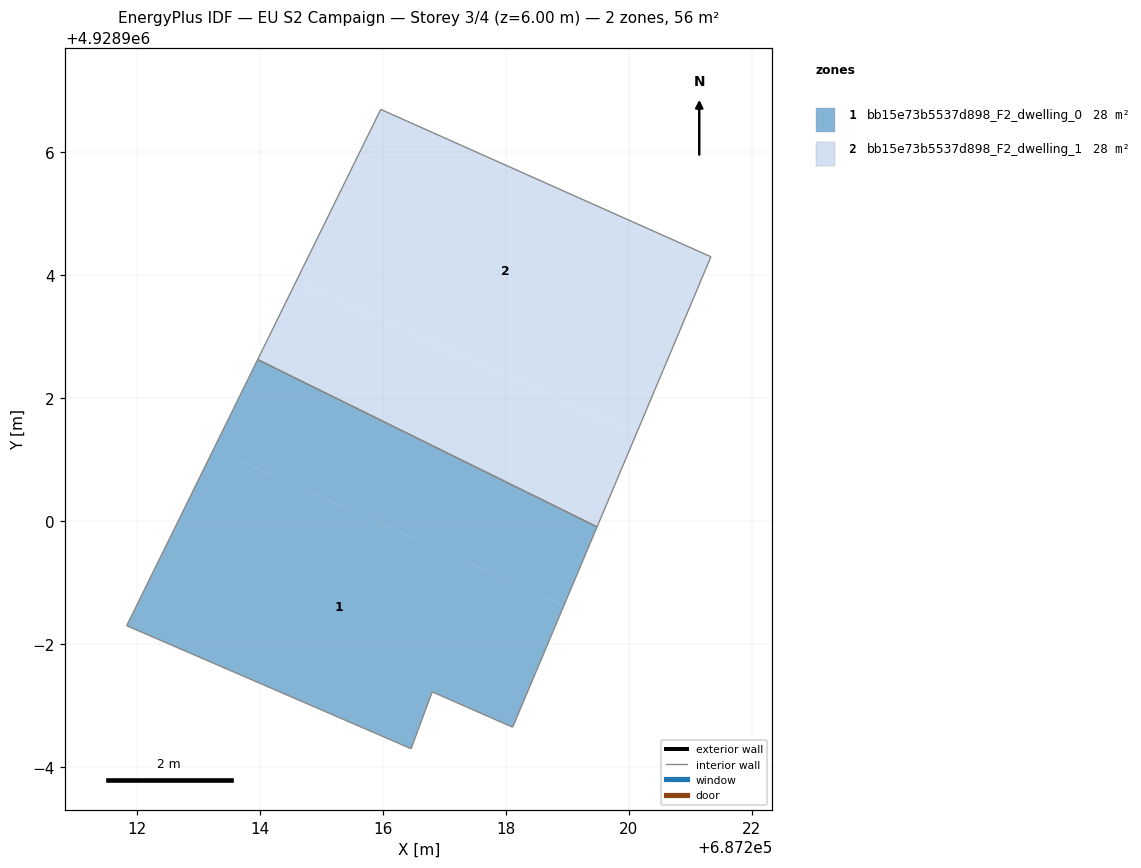
=== STOREY PLAN SPEC (per zone: floor XY polygon, exterior-wall plan segments, windows/doors) ===
zone 1: bb15e73b5537d898_F2_dwelling_0  (28.0 m²)
  floor: (687218.11, 4928896.65) (687218.94, 4928898.63) (687213.25, 4928901.18) (687211.83, 4928898.30) (687216.46, 4928896.30) (687216.80, 4928897.23)
  floor: (687218.94, 4928898.63) (687219.48, 4928899.91) (687213.96, 4928902.63) (687213.25, 4928901.18)
  interior walls: 6
zone 2: bb15e73b5537d898_F2_dwelling_1  (28.0 m²)
  floor: (687220.12, 4928901.43) (687221.33, 4928904.30) (687215.96, 4928906.70) (687214.58, 4928903.90)
  floor: (687219.48, 4928899.91) (687220.12, 4928901.43) (687214.58, 4928903.90) (687213.96, 4928902.63)
  interior walls: 4

=== DERIVED (storey summary) ===
Building: EU S2 Campaign
Storey: 3 of 4  (floor level z = 6.00 m)
Storey gross floor area: 55.9 m²
Zones on this storey: 2
  - bb15e73b5537d898_F2_dwelling_0: floor 28.0 m²
  - bb15e73b5537d898_F2_dwelling_1: floor 28.0 m²
Zone adjacency (shared interzone walls):
  - bb15e73b5537d898_F2_dwelling_0 ↔ bb15e73b5537d898_F2_dwelling_1